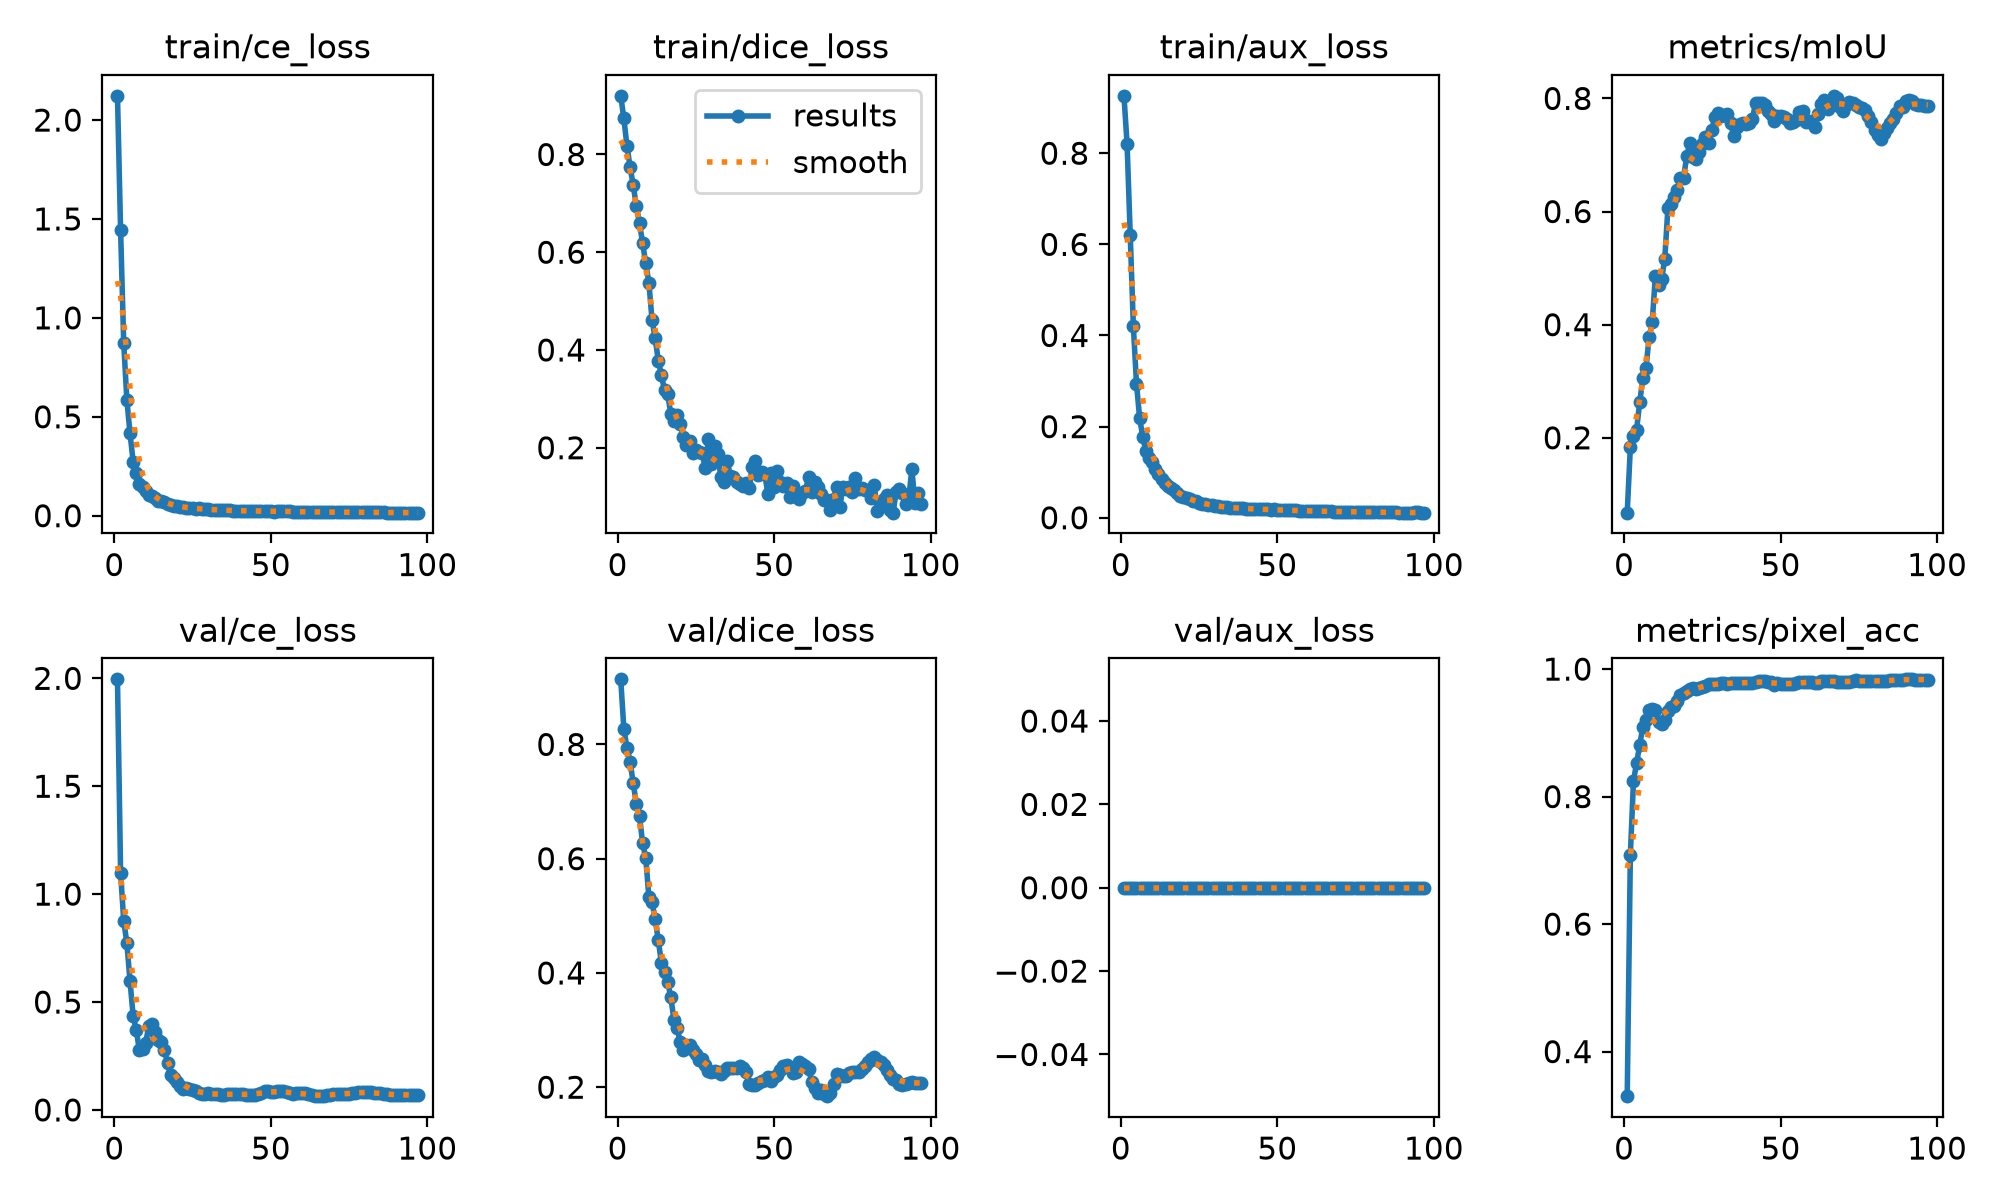

The data file committed next to this chart (first rows):
epoch, time, train/ce_loss, train/dice_loss, train/aux_loss, metrics/mIoU, metrics/pixel_acc, val/ce_loss, val/dice_loss, val/aux_loss, lr/pg0, lr/pg1, lr/pg2
1, 35.81, 2.123, 0.9199, 0.926, 0.06762, 0.3301, 1.995, 0.9139, 0, 7.497e-05, 7.497e-05, 7.497e-05
2, 69.13, 1.442, 0.874, 0.8194, 0.1828, 0.7085, 1.099, 0.8275, 0, 0.0001575, 0.0001575, 0.0001575
3, 103.2, 0.872, 0.8169, 0.6206, 0.2039, 0.8246, 0.8764, 0.794, 0, 0.0002392, 0.0002392, 0.0002392
4, 134.1, 0.586, 0.7742, 0.4201, 0.2142, 0.8526, 0.7737, 0.7697, 0, 0.00032, 0.00032, 0.00032
5, 165.5, 0.4182, 0.737, 0.2946, 0.2636, 0.8813, 0.5988, 0.7319, 0, 0.0004001, 0.0004001, 0.0004001
6, 220, 0.2737, 0.694, 0.2191, 0.3052, 0.9094, 0.4367, 0.6957, 0, 0.0004793, 0.0004793, 0.0004793
7, 295.7, 0.215, 0.6603, 0.1778, 0.3239, 0.9206, 0.3708, 0.675, 0, 0.0005577, 0.0005577, 0.0005577
8, 351.6, 0.1624, 0.6181, 0.1466, 0.378, 0.9351, 0.2765, 0.6269, 0, 0.0006353, 0.0006353, 0.0006353
9, 412.4, 0.1426, 0.5774, 0.1305, 0.4054, 0.9371, 0.2816, 0.6011, 0, 0.000712, 0.000712, 0.000712
10, 476.5, 0.1251, 0.5377, 0.1216, 0.4866, 0.9354, 0.3094, 0.5327, 0, 0.0007879, 0.0007879, 0.0007879
11, 537.2, 0.1052, 0.4616, 0.1069, 0.4697, 0.9169, 0.3896, 0.5236, 0, 0.0007918, 0.0007918, 0.0007918
12, 573.5, 0.09939, 0.4245, 0.09686, 0.4806, 0.9134, 0.399, 0.4944, 0, 0.0007876, 0.0007876, 0.0007876
13, 623.9, 0.08959, 0.3784, 0.08523, 0.5169, 0.9199, 0.3634, 0.4573, 0, 0.0007835, 0.0007835, 0.0007835
14, 682.5, 0.07251, 0.3486, 0.07549, 0.6062, 0.9341, 0.325, 0.4177, 0, 0.0007794, 0.0007794, 0.0007794
15, 732.3, 0.0718, 0.3175, 0.07061, 0.6139, 0.9398, 0.3139, 0.4019, 0, 0.0007753, 0.0007753, 0.0007753
16, 768, 0.06935, 0.3097, 0.0662, 0.6261, 0.9426, 0.2773, 0.384, 0, 0.0007711, 0.0007711, 0.0007711
17, 831.5, 0.06082, 0.2693, 0.06, 0.6388, 0.9503, 0.2155, 0.3574, 0, 0.000767, 0.000767, 0.000767
18, 893.7, 0.05469, 0.2555, 0.05359, 0.6599, 0.9601, 0.1603, 0.3185, 0, 0.0007629, 0.0007629, 0.0007629
19, 947, 0.04896, 0.2661, 0.04879, 0.6596, 0.9626, 0.1469, 0.303, 0, 0.0007588, 0.0007588, 0.0007588
20, 1013, 0.04996, 0.2485, 0.04593, 0.6974, 0.9654, 0.1316, 0.2798, 0, 0.0007547, 0.0007547, 0.0007547
21, 1073, 0.04532, 0.2229, 0.04267, 0.7204, 0.9692, 0.1098, 0.265, 0, 0.0007505, 0.0007505, 0.0007505
22, 1133, 0.04256, 0.2065, 0.04046, 0.6957, 0.9708, 0.09665, 0.2724, 0, 0.0007464, 0.0007464, 0.0007464
23, 1190, 0.03945, 0.213, 0.0371, 0.6934, 0.9695, 0.1007, 0.2742, 0, 0.0007423, 0.0007423, 0.0007423
24, 1234, 0.04054, 0.1896, 0.03611, 0.7054, 0.9704, 0.09702, 0.2655, 0, 0.0007382, 0.0007382, 0.0007382
25, 1266, 0.03718, 0.1946, 0.03252, 0.7188, 0.9715, 0.09409, 0.2585, 0, 0.000734, 0.000734, 0.000734
26, 1321, 0.03331, 0.1912, 0.03029, 0.7324, 0.974, 0.08655, 0.2483, 0, 0.0007299, 0.0007299, 0.0007299
27, 1384, 0.03755, 0.1899, 0.03065, 0.722, 0.9759, 0.07892, 0.2485, 0, 0.0007258, 0.0007258, 0.0007258
28, 1438, 0.03286, 0.1582, 0.02866, 0.7439, 0.9768, 0.0748, 0.2383, 0, 0.0007217, 0.0007217, 0.0007217
29, 1487, 0.0327, 0.2184, 0.02726, 0.7672, 0.9769, 0.07493, 0.2288, 0, 0.0007175, 0.0007175, 0.0007175
30, 1519, 0.03214, 0.1659, 0.02658, 0.7734, 0.9773, 0.07844, 0.2259, 0, 0.0007134, 0.0007134, 0.0007134
31, 1552, 0.03089, 0.2038, 0.02543, 0.7681, 0.9779, 0.07243, 0.2283, 0, 0.0007093, 0.0007093, 0.0007093
32, 1584, 0.02818, 0.1878, 0.02376, 0.7703, 0.9778, 0.07206, 0.2266, 0, 0.0007052, 0.0007052, 0.0007052
33, 1622, 0.02915, 0.1394, 0.02313, 0.7729, 0.9768, 0.0737, 0.2239, 0, 0.0007011, 0.0007011, 0.0007011
34, 1657, 0.0309, 0.129, 0.02329, 0.7573, 0.9782, 0.0708, 0.2282, 0, 0.0006969, 0.0006969, 0.0006969
35, 1690, 0.02778, 0.1737, 0.02205, 0.7341, 0.9783, 0.07052, 0.2343, 0, 0.0006928, 0.0006928, 0.0006928
36, 1721, 0.02705, 0.1429, 0.02144, 0.7498, 0.9779, 0.07227, 0.2332, 0, 0.0006887, 0.0006887, 0.0006887
37, 1756, 0.0271, 0.1397, 0.02137, 0.7548, 0.9783, 0.07187, 0.2344, 0, 0.0006846, 0.0006846, 0.0006846
38, 1831, 0.02516, 0.1303, 0.02123, 0.7562, 0.9782, 0.07352, 0.234, 0, 0.0006804, 0.0006804, 0.0006804
39, 1906, 0.02442, 0.126, 0.02031, 0.7539, 0.9783, 0.0741, 0.237, 0, 0.0006763, 0.0006763, 0.0006763
40, 1966, 0.02446, 0.1209, 0.01998, 0.7573, 0.9785, 0.07399, 0.2339, 0, 0.0006722, 0.0006722, 0.0006722
41, 2033, 0.02555, 0.1278, 0.01965, 0.7641, 0.9788, 0.07277, 0.226, 0, 0.0006681, 0.0006681, 0.0006681
42, 2082, 0.02439, 0.1173, 0.01955, 0.7919, 0.9799, 0.06939, 0.205, 0, 0.0006639, 0.0006639, 0.0006639
43, 2117, 0.02392, 0.16, 0.01899, 0.792, 0.9807, 0.0691, 0.2035, 0, 0.0006598, 0.0006598, 0.0006598
44, 2153, 0.02275, 0.173, 0.01825, 0.7922, 0.9811, 0.06929, 0.2033, 0, 0.0006557, 0.0006557, 0.0006557
45, 2201, 0.02523, 0.1441, 0.01934, 0.7878, 0.9811, 0.06995, 0.2066, 0, 0.0006516, 0.0006516, 0.0006516
46, 2254, 0.02486, 0.1499, 0.01852, 0.7775, 0.9798, 0.07524, 0.2102, 0, 0.0006474, 0.0006474, 0.0006474
47, 2304, 0.02242, 0.1464, 0.01819, 0.7731, 0.9791, 0.07907, 0.2123, 0, 0.0006433, 0.0006433, 0.0006433
48, 2352, 0.0236, 0.1062, 0.01765, 0.761, 0.9756, 0.08815, 0.2177, 0, 0.0006392, 0.0006392, 0.0006392
49, 2405, 0.02386, 0.1482, 0.01816, 0.7688, 0.9776, 0.08543, 0.2117, 0, 0.0006351, 0.0006351, 0.0006351
50, 2458, 0.02284, 0.1204, 0.01711, 0.7687, 0.9765, 0.08302, 0.2176, 0, 0.000631, 0.000631, 0.000631
51, 2505, 0.02055, 0.1533, 0.01616, 0.767, 0.9771, 0.08227, 0.2217, 0, 0.0006268, 0.0006268, 0.0006268
52, 2554, 0.02251, 0.1299, 0.0169, 0.7632, 0.9761, 0.08628, 0.2308, 0, 0.0006227, 0.0006227, 0.0006227
53, 2608, 0.02184, 0.1226, 0.01664, 0.7572, 0.9759, 0.08908, 0.2378, 0, 0.0006186, 0.0006186, 0.0006186
54, 2663, 0.02207, 0.1287, 0.01701, 0.7581, 0.9769, 0.08844, 0.2392, 0, 0.0006145, 0.0006145, 0.0006145
55, 2723, 0.02173, 0.09944, 0.01637, 0.7626, 0.9775, 0.08483, 0.2337, 0, 0.0006103, 0.0006103, 0.0006103
56, 2785, 0.02275, 0.1211, 0.0162, 0.7768, 0.9794, 0.07628, 0.2251, 0, 0.0006062, 0.0006062, 0.0006062
57, 2837, 0.0212, 0.1071, 0.01562, 0.7773, 0.98, 0.0733, 0.2271, 0, 0.0006021, 0.0006021, 0.0006021
58, 2892, 0.02055, 0.09506, 0.01515, 0.7589, 0.9795, 0.07779, 0.2437, 0, 0.000598, 0.000598, 0.000598
59, 2948, 0.01869, 0.1069, 0.0145, 0.76, 0.9794, 0.0778, 0.2409, 0, 0.0005938, 0.0005938, 0.0005938
60, 3000, 0.01893, 0.1119, 0.01456, 0.7557, 0.9792, 0.07726, 0.2371, 0, 0.0005897, 0.0005897, 0.0005897
... 37 more rows
